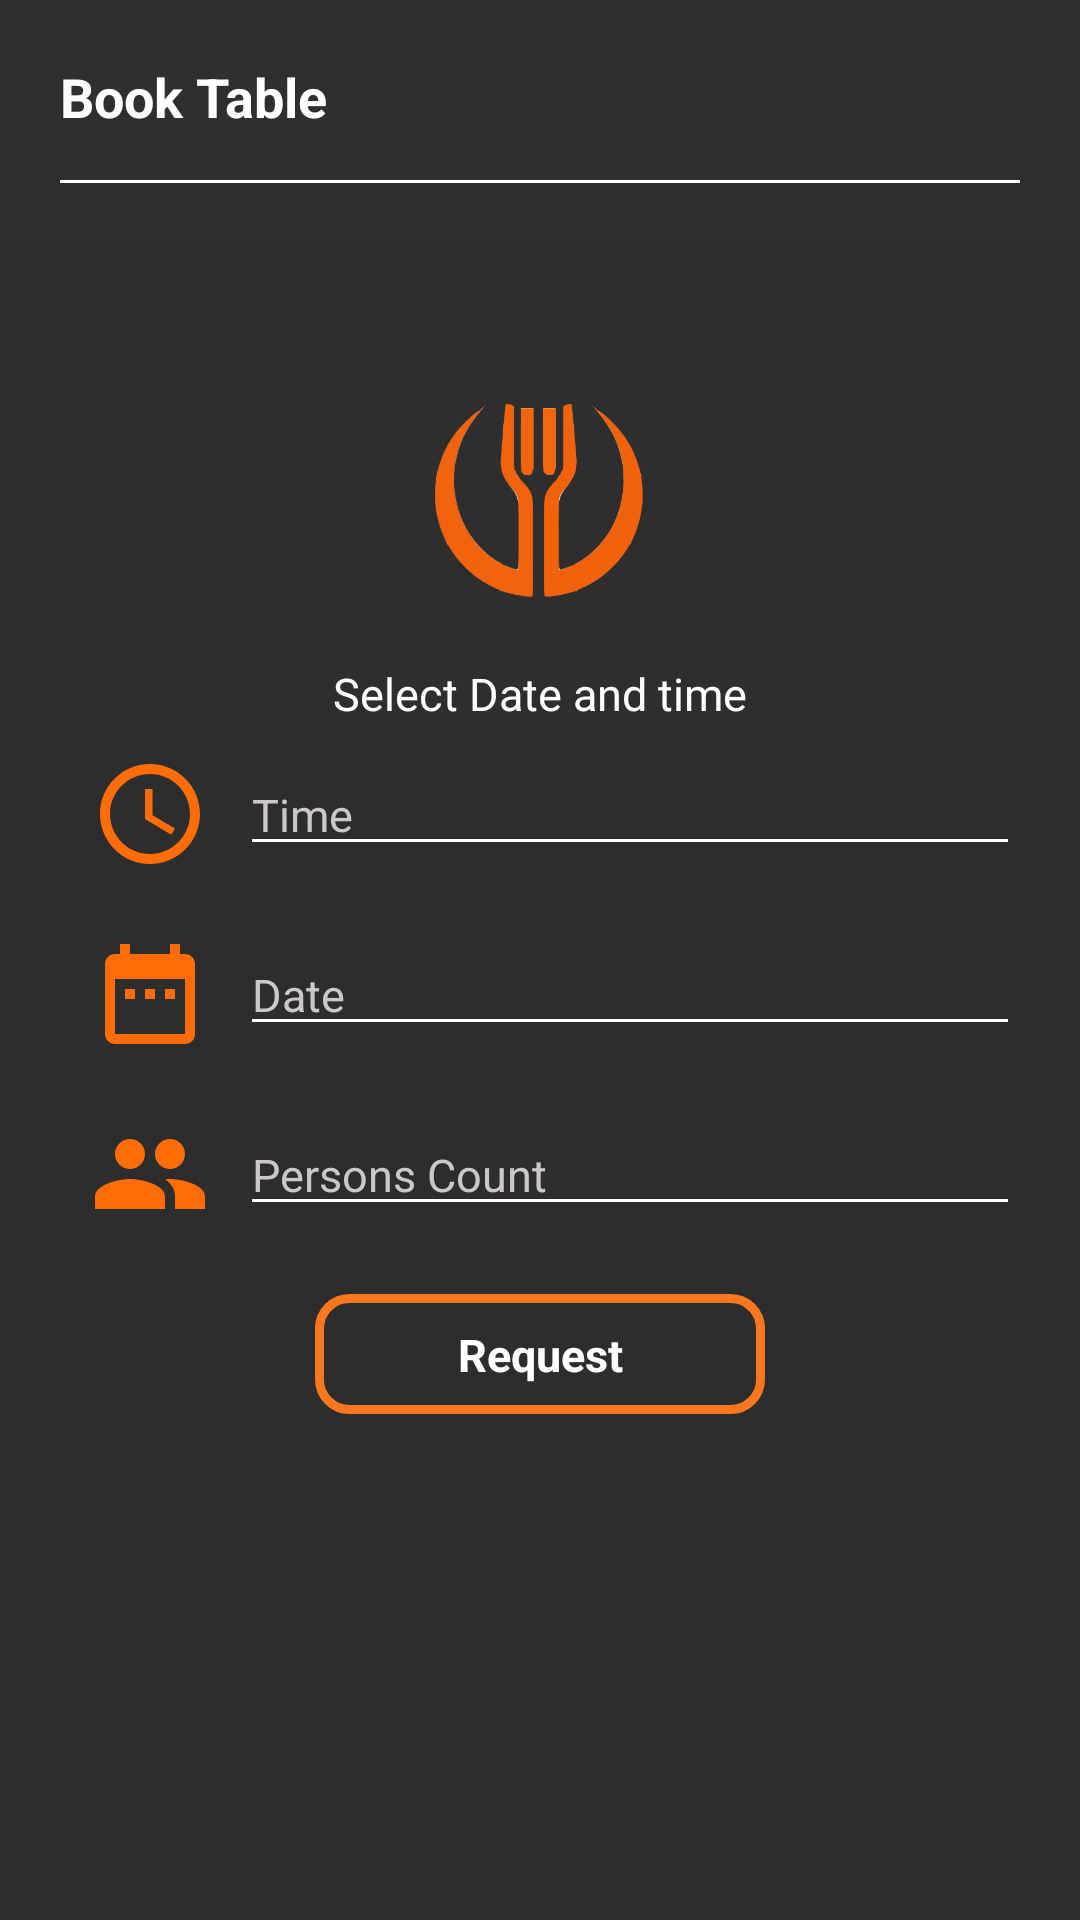

Produce the Android XML layout that renders to this screen, including the resource entries it uses.
<!-- AndroidManifest.xml: application theme AppTheme -->
<!-- res/layout/fragment_book_table_fragemnt.xml -->
<?xml version="1.0" encoding="utf-8"?>
<LinearLayout
    android:orientation="vertical"
    xmlns:android="http://schemas.android.com/apk/res/android"
    xmlns:tools="http://schemas.android.com/tools"
    android:layout_width="wrap_content"
    android:layout_height="match_parent"
    xmlns:app="http://schemas.android.com/apk/res-auto"
    android:background="@drawable/main_background"

    >



    <LinearLayout
        android:layout_width="match_parent"
        android:layout_height="wrap_content"
        android:orientation="horizontal"
        >

        <TextView
            android:layout_width="wrap_content"
            android:layout_height="40dp"
            android:layout_marginLeft="20dp"
            android:layout_marginTop="20dp"
            android:layout_marginRight="10dp"
            android:text="@string/book_table"
            android:textColor="#FFFFFF"
            android:textSize="18sp"
            android:textStyle="bold" />


    </LinearLayout>

    <View
        android:layout_width="match_parent"
        android:layout_height="1dp"
        android:layout_marginLeft="20dp"
        android:layout_marginRight="20dp"
        android:background="#FFFFFF" />

    <LinearLayout
        android:layout_width="match_parent"
        android:layout_height="wrap_content"
        android:layout_marginBottom="10dp"
        android:orientation="vertical"
        android:layout_marginHorizontal="20dp"
        android:layout_marginVertical="50dp"
        >

        <ImageView
            android:layout_width="70dp"
            android:layout_height="70dp"
            android:layout_gravity="center_horizontal"
            android:layout_margin="20dp"
            android:src="@drawable/restaurant_logo"/>
        <TextView
            android:id="@+id/txt"
            android:layout_width="match_parent"
            android:layout_height="wrap_content"
            android:layout_marginHorizontal="20dp"
            android:layout_marginBottom="10dp"
            android:text="@string/select_date_and_time"
            android:gravity="center_horizontal"
            android:textColor="#FFFFFF"
            android:textSize="15dp"
            android:textColorHint="#CCC8C8"
            android:backgroundTint="@color/whiteColor"/>
        <LinearLayout
            android:layout_width="match_parent"
            android:layout_height="wrap_content"
            android:orientation="vertical"
            >
            <LinearLayout
                android:layout_width="match_parent"
                android:layout_height="wrap_content"
                android:orientation="horizontal">
                <ImageView
                    android:layout_width="40dp"
                    android:layout_height="40dp"
                    android:src="@drawable/ic_access_time_black_24dp"
                    android:layout_gravity="center_horizontal"
                    android:layout_margin="10dp"
                    android:id="@+id/image_time"
                    />

                <EditText
                    android:id="@+id/txt_time"
                    android:layout_width="match_parent"
                    android:layout_height="wrap_content"
                    android:layout_marginBottom="10dp"
                    android:backgroundTint="@color/whiteColor"
                    android:hint="@string/time"
                    android:layout_weight="1"
                    android:inputType="number"
                    android:textColor="#FFFFFF"
                    android:textColorHint="#CCC8C8"
                    android:textSize="15dp" />
            </LinearLayout>
            <LinearLayout
                android:layout_width="match_parent"
                android:layout_height="wrap_content"
                android:orientation="horizontal">
                <ImageView
                    android:layout_width="40dp"
                    android:layout_height="40dp"
                    android:src="@drawable/ic_date_range_black_24dp"
                    android:layout_gravity="center_horizontal"
                    android:layout_margin="10dp"
                    android:id="@+id/image_date"/>
                <EditText
                    android:id="@+id/txt_date"
                    android:layout_width="match_parent"
                    android:layout_height="wrap_content"
                    android:layout_marginBottom="10dp"
                    android:hint="@string/date"
                    android:textColor="#FFFFFF"
                    android:textSize="15dp"
                    android:inputType="number"
                    android:textColorHint="#CCC8C8"
                    android:backgroundTint="@color/whiteColor"/>
            </LinearLayout>
        </LinearLayout>





        <LinearLayout
            android:layout_width="match_parent"
            android:layout_height="wrap_content"
            android:orientation="horizontal">
            <ImageView
                android:layout_width="40dp"
                android:layout_height="40dp"
                android:src="@drawable/ic_group_black_24dp"
                android:layout_gravity="center_horizontal"
                android:layout_margin="10dp"
                android:id="@+id/image"/>
            <EditText
                android:id="@+id/txt_person_count"
                android:layout_width="match_parent"
                android:layout_height="wrap_content"

                android:layout_marginBottom="10dp"
                android:hint="@string/persons_count"
                android:textColor="#FFFFFF"
                android:textSize="15dp"
                android:inputType="number"
                android:textColorHint="#CCC8C8"
                android:backgroundTint="@color/whiteColor"/>
        </LinearLayout>


        <LinearLayout
            android:layout_width="match_parent"
            android:layout_height="wrap_content"
            android:layout_marginBottom="10dp"
            android:gravity="center"
            android:orientation="horizontal">

            <TextView
                android:id="@+id/update"
                android:layout_width="150dp"
                android:layout_height="40dp"
                android:layout_gravity="center"
                android:background="@drawable/button_style"
                android:padding="10dp"
                android:text="@string/request"
                android:textAlignment="center"
                android:textColor="@color/whiteColor"
                android:textSize="15dp"
                android:textStyle="bold"
                android:gravity="center_horizontal"/>
        </LinearLayout>

    </LinearLayout>

</LinearLayout>
<!-- resources referenced by this layout -->
<resources>
  <color name="whiteColor">#fff</color>
  <!-- drawable button_style (drawable) -->
  <?xml version="1.0" encoding="utf-8"?>
  <shape xmlns:android="http://schemas.android.com/apk/res/android" android:shape="rectangle" >
      <corners
          android:radius="10dp"
          />
    <stroke android:color="#FA771F" android:width="3dp" />
  
      <size android:width="150dp" android:height="50dp"/>
  </shape>
  <!-- drawable ic_access_time_black_24dp (drawable) -->
  <vector android:height="72dp" android:tint="#FF6C08"
      android:viewportHeight="24.0" android:viewportWidth="24.0"
      android:width="72dp" xmlns:android="http://schemas.android.com/apk/res/android">
      <path android:fillColor="#FF000000" android:pathData="M11.99,2C6.47,2 2,6.48 2,12s4.47,10 9.99,10C17.52,22 22,17.52 22,12S17.52,2 11.99,2zM12,20c-4.42,0 -8,-3.58 -8,-8s3.58,-8 8,-8 8,3.58 8,8 -3.58,8 -8,8zM12.5,7H11v6l5.25,3.15 0.75,-1.23 -4.5,-2.67z"/>
  </vector>
  <!-- drawable ic_date_range_black_24dp (drawable) -->
  <vector android:height="72dp" android:tint="#FF6C08"
      android:viewportHeight="24.0" android:viewportWidth="24.0"
      android:width="72dp" xmlns:android="http://schemas.android.com/apk/res/android">
      <path android:fillColor="#FF000000" android:pathData="M9,11L7,11v2h2v-2zM13,11h-2v2h2v-2zM17,11h-2v2h2v-2zM19,4h-1L18,2h-2v2L8,4L8,2L6,2v2L5,4c-1.11,0 -1.99,0.9 -1.99,2L3,20c0,1.1 0.89,2 2,2h14c1.1,0 2,-0.9 2,-2L21,6c0,-1.1 -0.9,-2 -2,-2zM19,20L5,20L5,9h14v11z"/>
  </vector>
  <!-- drawable ic_group_black_24dp (drawable-v24) -->
  <vector android:height="24dp" android:tint="#FF6C08"
      android:viewportHeight="24.0" android:viewportWidth="24.0"
      android:width="24dp" xmlns:android="http://schemas.android.com/apk/res/android">
      <path android:fillColor="#FF000000" android:pathData="M16,11c1.66,0 2.99,-1.34 2.99,-3S17.66,5 16,5c-1.66,0 -3,1.34 -3,3s1.34,3 3,3zM8,11c1.66,0 2.99,-1.34 2.99,-3S9.66,5 8,5C6.34,5 5,6.34 5,8s1.34,3 3,3zM8,13c-2.33,0 -7,1.17 -7,3.5L1,19h14v-2.5c0,-2.33 -4.67,-3.5 -7,-3.5zM16,13c-0.29,0 -0.62,0.02 -0.97,0.05 1.16,0.84 1.97,1.97 1.97,3.45L17,19h6v-2.5c0,-2.33 -4.67,-3.5 -7,-3.5z"/>
  </vector>
  <!-- drawable main_background (drawable) -->
  <?xml version="1.0" encoding="utf-8"?>
  <shape xmlns:android="http://schemas.android.com/apk/res/android" android:shape="rectangle" >
  
      <gradient
          android:angle="90"
          android:centerX="35%"
          android:startColor="#2C2C2C"
          android:endColor="#302E2E"
          android:type="linear"
          />
  
  </shape>
  <!-- drawable restaurant_logo: png bitmap (drawable, 56038 bytes) -->
  <string name="book_table">Book Table</string>
  <string name="date">Date</string>
  <string name="persons_count">Persons Count</string>
  <string name="request">Request</string>
  <string name="select_date_and_time">Select Date and time</string>
  <string name="time">Time</string>
  <style name="AppTheme" parent="Theme.AppCompat.Light.NoActionBar">
          
          <item name="colorPrimary">@color/colorPrimary</item>
          <item name="colorPrimaryDark">@color/colorPrimaryDark</item>
          <item name="colorAccent">@color/colorPrimaryDark</item>
      </style>
  <color name="colorPrimary">#008577</color>
  <color name="colorPrimaryDark">#FF6F00</color>
</resources>
